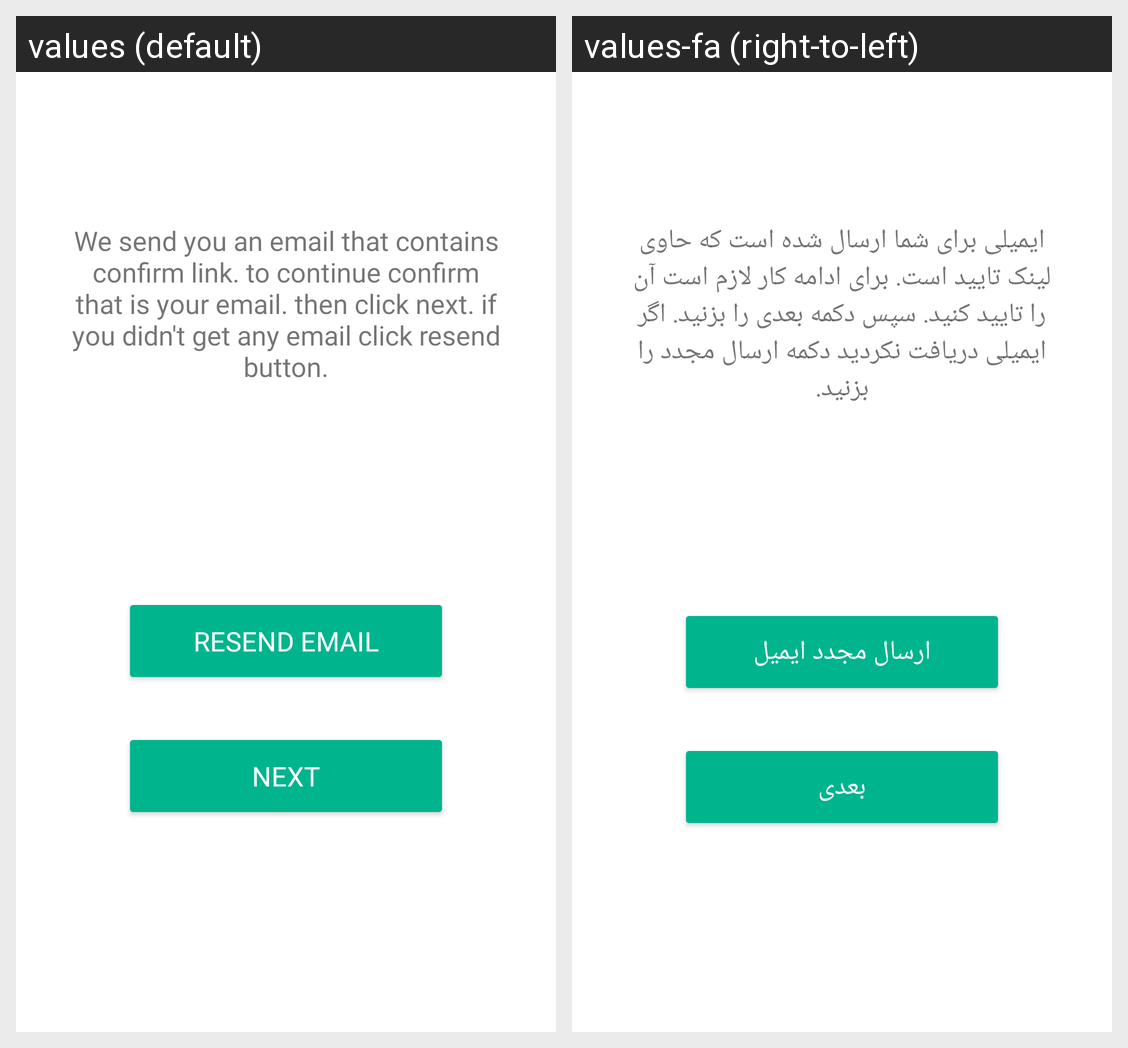

The Android screen above is rendered under two locales of the same app. Produce the string resources it draws, with the default and per-locale values.
Android screen res/layout/activity_validate.xml rendered under 2 locales, left to right: values (default), values-fa (right-to-left). Device: Nexus 5 (rendered at 1080×1920; each locale shown at half size, 540×960, under a caption strip naming it); theme Theme.App.
Strings drawn on this screen, with the default value and each locale's value (text and hints the layout hard-codes, and strings that could not be matched under every locale, appear in the picture but are not listed):

confirm_email
  values: We send you an email that contains confirm link. to continue confirm that is your email. then click next. if you didn't get any email click resend button.
  values-fa: ایمیلی برای شما ارسال شده است که حاوی لینک تایید است. برای ادامه کار لازم است آن را تایید کنید. سپس دکمه بعدی را بزنید. اگر ایمیلی دریافت نکردید دکمه ارسال مجدد را بزنید.

resend
  values: Resend email
  values-fa: ارسال مجدد ایمیل

next
  values: Next
  values-fa: بعدی
